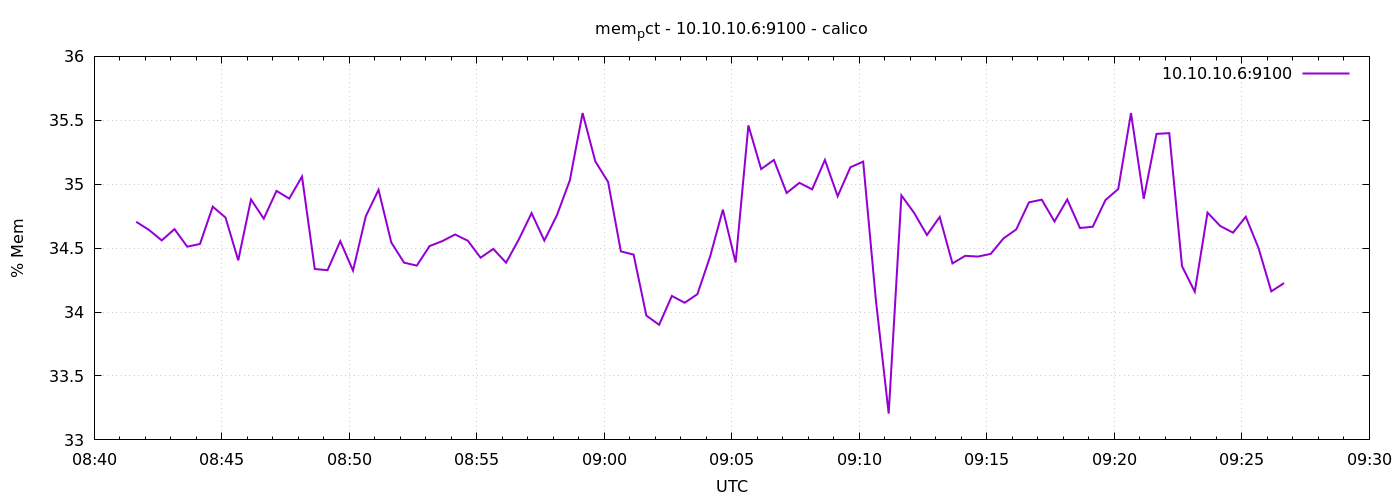

The file beside this chart, header and first rows:
1776847299	34.706008508770616
1776847329	34.64
1776847359	34.56
1776847389	34.65
1776847419	34.51
1776847449	34.53
1776847479	34.82
1776847509	34.74
1776847539	34.4
1776847569	34.88
1776847599	34.73
1776847629	34.95
1776847659	34.89
1776847689	35.06
1776847719	34.34
1776847749	34.33
1776847779	34.55
1776847809	34.32
1776847839	34.75
1776847869	34.96
1776847899	34.54
1776847929	34.39
1776847959	34.36
1776847989	34.52
1776848019	34.56
1776848049	34.61
1776848079	34.56
1776848109	34.43
1776848139	34.49
1776848169	34.39
1776848199	34.57
1776848229	34.77
1776848259	34.56
1776848289	34.76
1776848319	35.03
1776848349	35.56
1776848379	35.18
1776848409	35.02
1776848439	34.47
1776848469	34.45
1776848499	33.97
1776848529	33.9
1776848559	34.13
1776848589	34.07
1776848619	34.14
1776848649	34.43
1776848679	34.8
1776848709	34.39
1776848739	35.46
1776848769	35.12
1776848799	35.19
1776848829	34.93
1776848859	35.01
1776848889	34.96
1776848919	35.19
1776848949	34.91
1776848979	35.13
1776849009	35.18
1776849039	34.09
1776849069	33.21
1776849099	34.91
... 30 more rows
